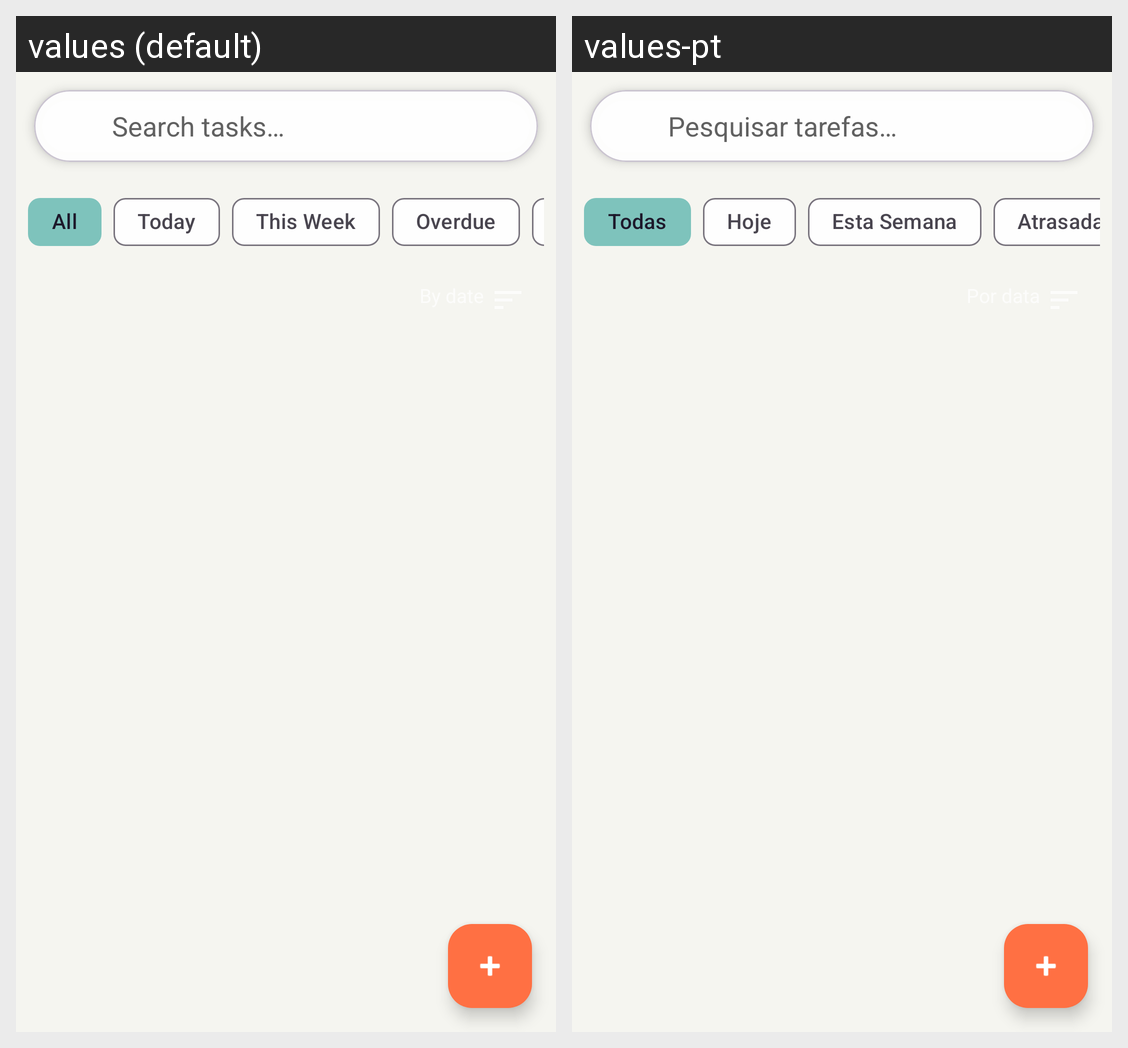

The Android screen above is rendered under two locales of the same app. Produce the string resources it draws, with the default and per-locale values.
Android screen res/layout/fragment_tasks.xml rendered under 2 locales, left to right: values (default), values-pt. Device: Nexus 5 (rendered at 1080×1920; each locale shown at half size, 540×960, under a caption strip naming it); theme Theme.GestaoDeTarefasEstudos.
Strings drawn on this screen, with the default value and each locale's value (text and hints the layout hard-codes, and strings that could not be matched under every locale, appear in the picture but are not listed):

search_tasks_hint
  values: Search tasks…
  values-pt: Pesquisar tarefas…

filter_all
  values: All
  values-pt: Todas

filter_today
  values: Today
  values-pt: Hoje

filter_this_week
  values: This Week
  values-pt: Esta Semana

filter_overdue
  values: Overdue
  values-pt: Atrasadas
